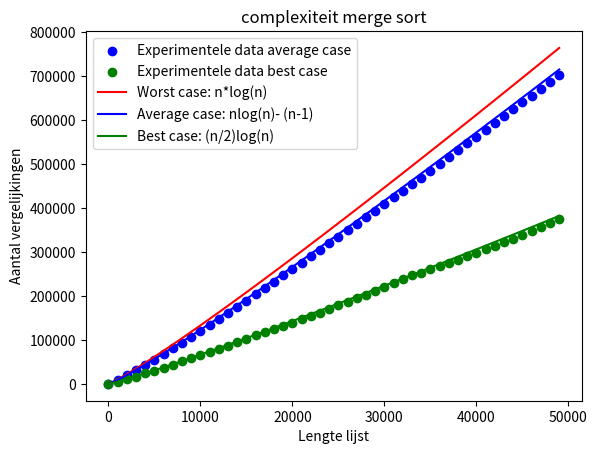

Recreate this plot in Python.
import math
import random
import time

def mergeSort(arr,count = 0):
    if len(arr) > 1:
        mid = len(arr) // 2  # Finding the mid of the array
        L = arr[:mid]  # Dividing the elements into 2 halves
        R = arr[mid:]

        countL = mergeSort(L, count)  # Sorting the first half
        countR = mergeSort(R, count)  # Sorting the second half

        count += countL + countR

        i = j = k = 0

        while i < len(L) and j < len(R):
            count += 1
            if L[i] < R[j]:
                arr[k] = L[i]
                i += 1
            else:
                arr[k] = R[j]
                j += 1
            k += 1

        while i < len(L):
            arr[k] = L[i]
            i += 1
            k += 1

        while j < len(R):
            arr[k] = R[j]
            j += 1
            k += 1
    return count

start_tijd = time.time()

counts = []
step_size = 1000
step_count = 50
for n in range(0, step_count*step_size, step_size):
    array = [i*1000 for i in range(n)]
    random.shuffle(array)
    counts.append(mergeSort(array))

counts_BC = []
for n in range(0, step_count*step_size, step_size):
    array = [i*1000 for i in range(n)]
    counts_BC.append(mergeSort(array))

# counts_equals = []
# for n in range(0, step_count*step_size, step_size):
#     array = [4 for i in range(n)]
#     counts_equals.append(mergeSort(array))

# print(f"Sorteren duurde {time.time() - start_tijd} seconden.")

import matplotlib.pyplot as plt
# plot experimental data
plt.scatter(range(0, step_count*step_size, step_size), counts, label='Experimentele data average case', color='blue')
plt.scatter(range(0, step_count*step_size, step_size), counts_BC, label='Experimentele data best case', color='green')
# plot best case
plt.plot(range(0, step_count*step_size, step_size), [x*math.log2(x) for x in range(1, step_count*step_size, step_size)], color='red', label='Worst case: n*log(n)')
#plot average casE?
plt.plot(range(0, step_count*step_size, step_size), [(x)*math.log2(x)-(x-1) for x in range(1, step_count*step_size, step_size)], color='blue', label='Average case: nlog(n)- (n-1)')
# plot best case
plt.plot(range(0, step_count*step_size, step_size), [(x/2)*math.log2(x) for x in range(1, step_count*step_size, step_size)], color='green', label='Best case: (n/2)log(n)')
plt.xlabel("Lengte lijst")
plt.ylabel("Aantal vergelijkingen")
plt.legend()
plt.title("complexiteit merge sort")
# plt.loglog()
# ax = plt.gca()
# ax.set_aspect('equal', adjustable='box')
plt.show()